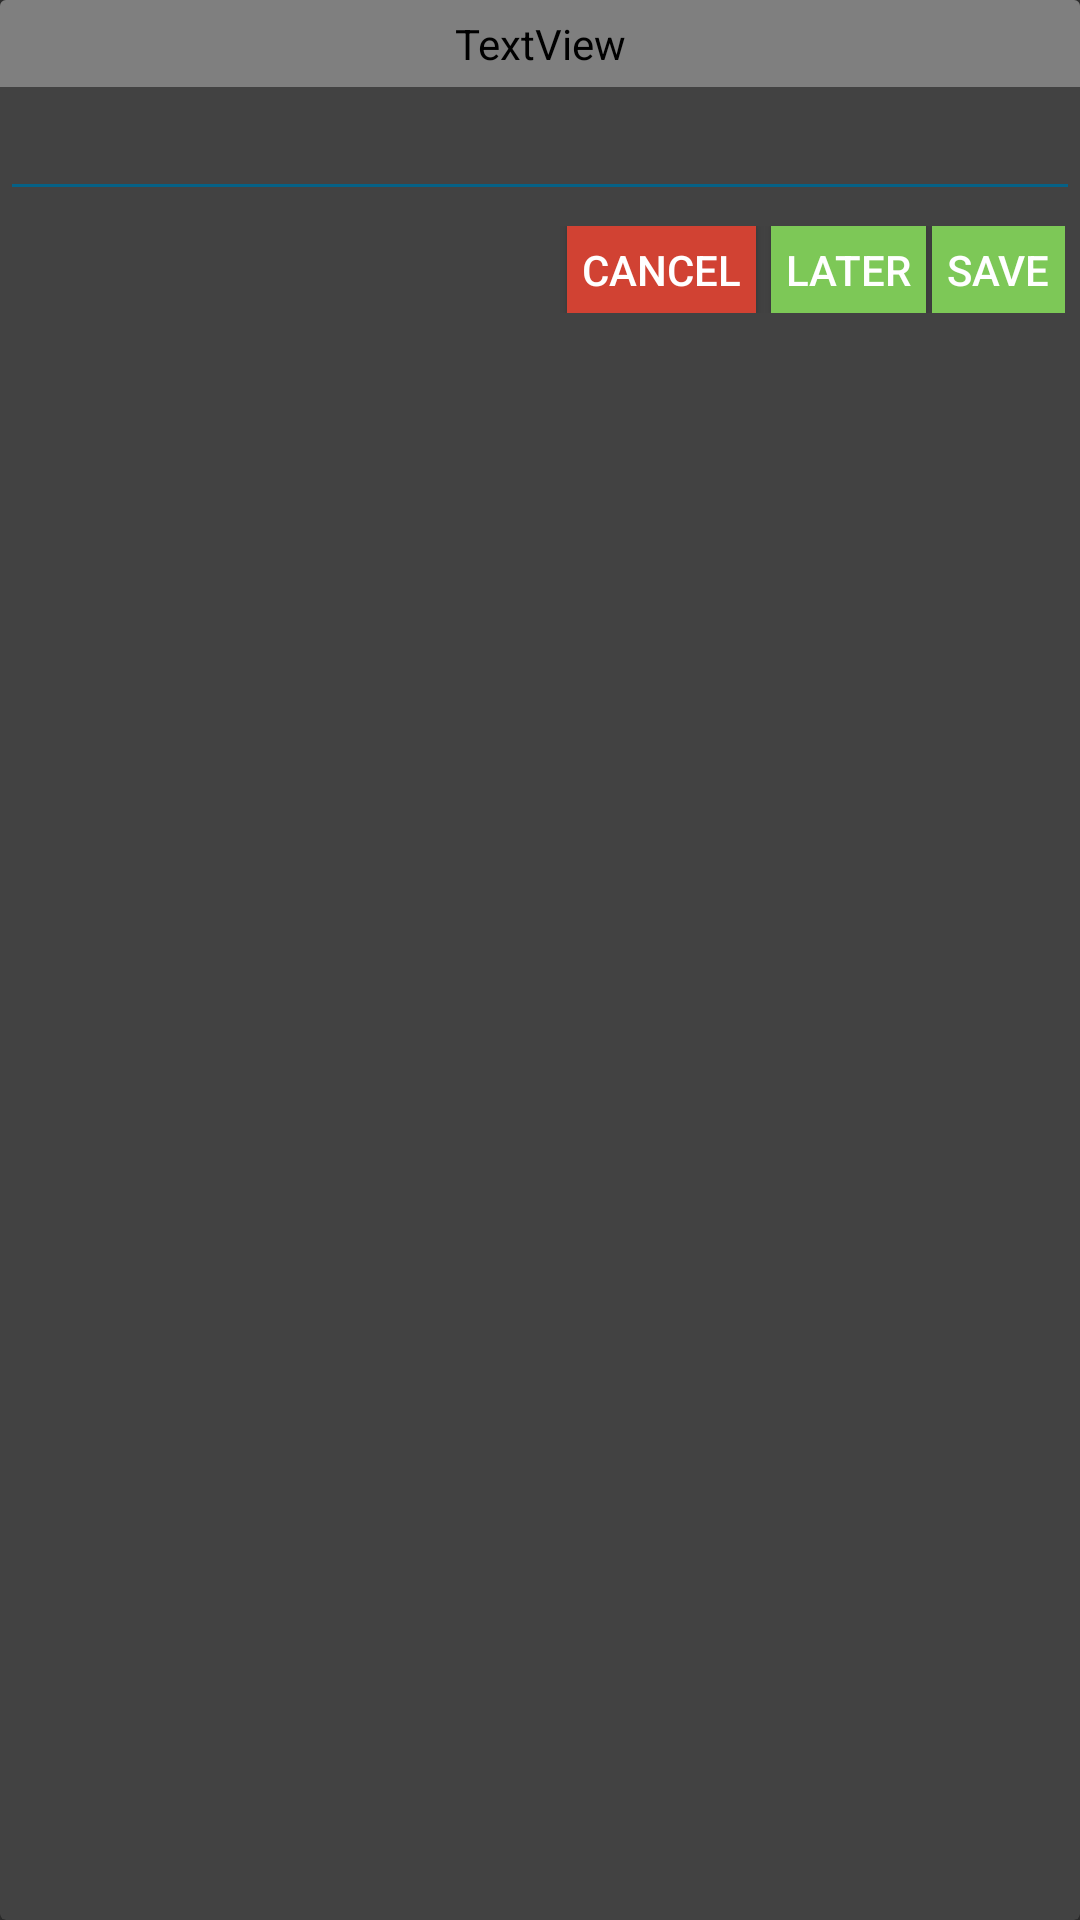

Produce the Android XML layout that renders to this screen, including the resource entries it uses.
<!-- AndroidManifest.xml: application theme AppTheme -->
<!-- res/layout/write_note_layout.xml -->
<?xml version="1.0" encoding="utf-8"?>
<android.support.v7.widget.CardView
    xmlns:android="http://schemas.android.com/apk/res/android"
    android:layout_width="match_parent"
    android:layout_margin="16dp"
    android:layout_height="wrap_content">

    <LinearLayout
        android:orientation="vertical"
        android:layout_width="match_parent"
        android:layout_height="wrap_content">

        <TextView
            android:layout_width="match_parent"
            android:fontFamily="sans-serif-regular"
            android:textColor="@android:color/black"
            android:padding="5dp"
            android:id="@+id/writeNotesTitle"
            android:layout_height="wrap_content" />

        <EditText
            android:layout_width="match_parent"
            android:id="@+id/writeNotes"
            android:maxHeight="200dp"
            android:textColor="@android:color/black"
            android:fontFamily="sans-serif-light"
            android:layout_height="wrap_content" />

        <LinearLayout
            android:layout_width="match_parent"
            android:orientation="horizontal"
            android:layout_margin="5dp"
            android:layout_height="wrap_content">

            <View
                android:layout_width="0dp"
                android:layout_weight="1"
                android:layout_height="match_parent"/>

            <Button
                android:background="@color/pomegrantate"
                android:layout_width="wrap_content"
                android:layout_marginRight="5dp"
                android:minHeight="0dp"
                android:padding="5dp"
                android:minWidth="0dp"
                android:text="@string/write_notes_cancel"
                android:id="@+id/writeNotesCancel"
                android:layout_height="wrap_content" />
            <Button
                android:id="@+id/writeNotesLater"
                android:text="@string/write_notes_later"
                android:minHeight="0dp"
                android:padding="5dp"

                android:minWidth="0dp"
                android:background="@color/civi_green"
                android:layout_width="wrap_content"
                android:layout_marginRight="2dp"

                android:layout_height="wrap_content" />
            <Button
                android:layout_width="wrap_content"
                android:id="@+id/writeNotesDone"
                android:minHeight="0dp"
                android:padding="5dp"

                android:minWidth="0dp"
                android:background="@color/civi_green"
                android:text="@string/write_notes_done"

                android:layout_height="wrap_content" />

        </LinearLayout>

    </LinearLayout>

</android.support.v7.widget.CardView>
<!-- resources referenced by this layout -->
<resources>
  <color name="civi_green">#7DC857</color>
  <color name="pomegrantate">#d14233</color>
  <string name="write_notes_cancel">Cancel</string>
  <string name="write_notes_done">Save</string>
  <string name="write_notes_later">Later</string>
  <style name="AppTheme" parent="Theme.AppCompat.NoActionBar">
          
          <item name="colorPrimary">@android:color/transparent</item>
          <item name="colorPrimaryDark">@color/civi_blue</item>
          <item name="colorAccent">@color/civi_green</item>
  
          <item name="colorControlNormal">@color/civi_blue</item>
          <item name="colorControlActivated">@color/civi_green</item>
          <item name="colorControlHighlight">@color/civi_green</item>
  
      </style>
  <color name="civi_blue">#056186</color>
</resources>
